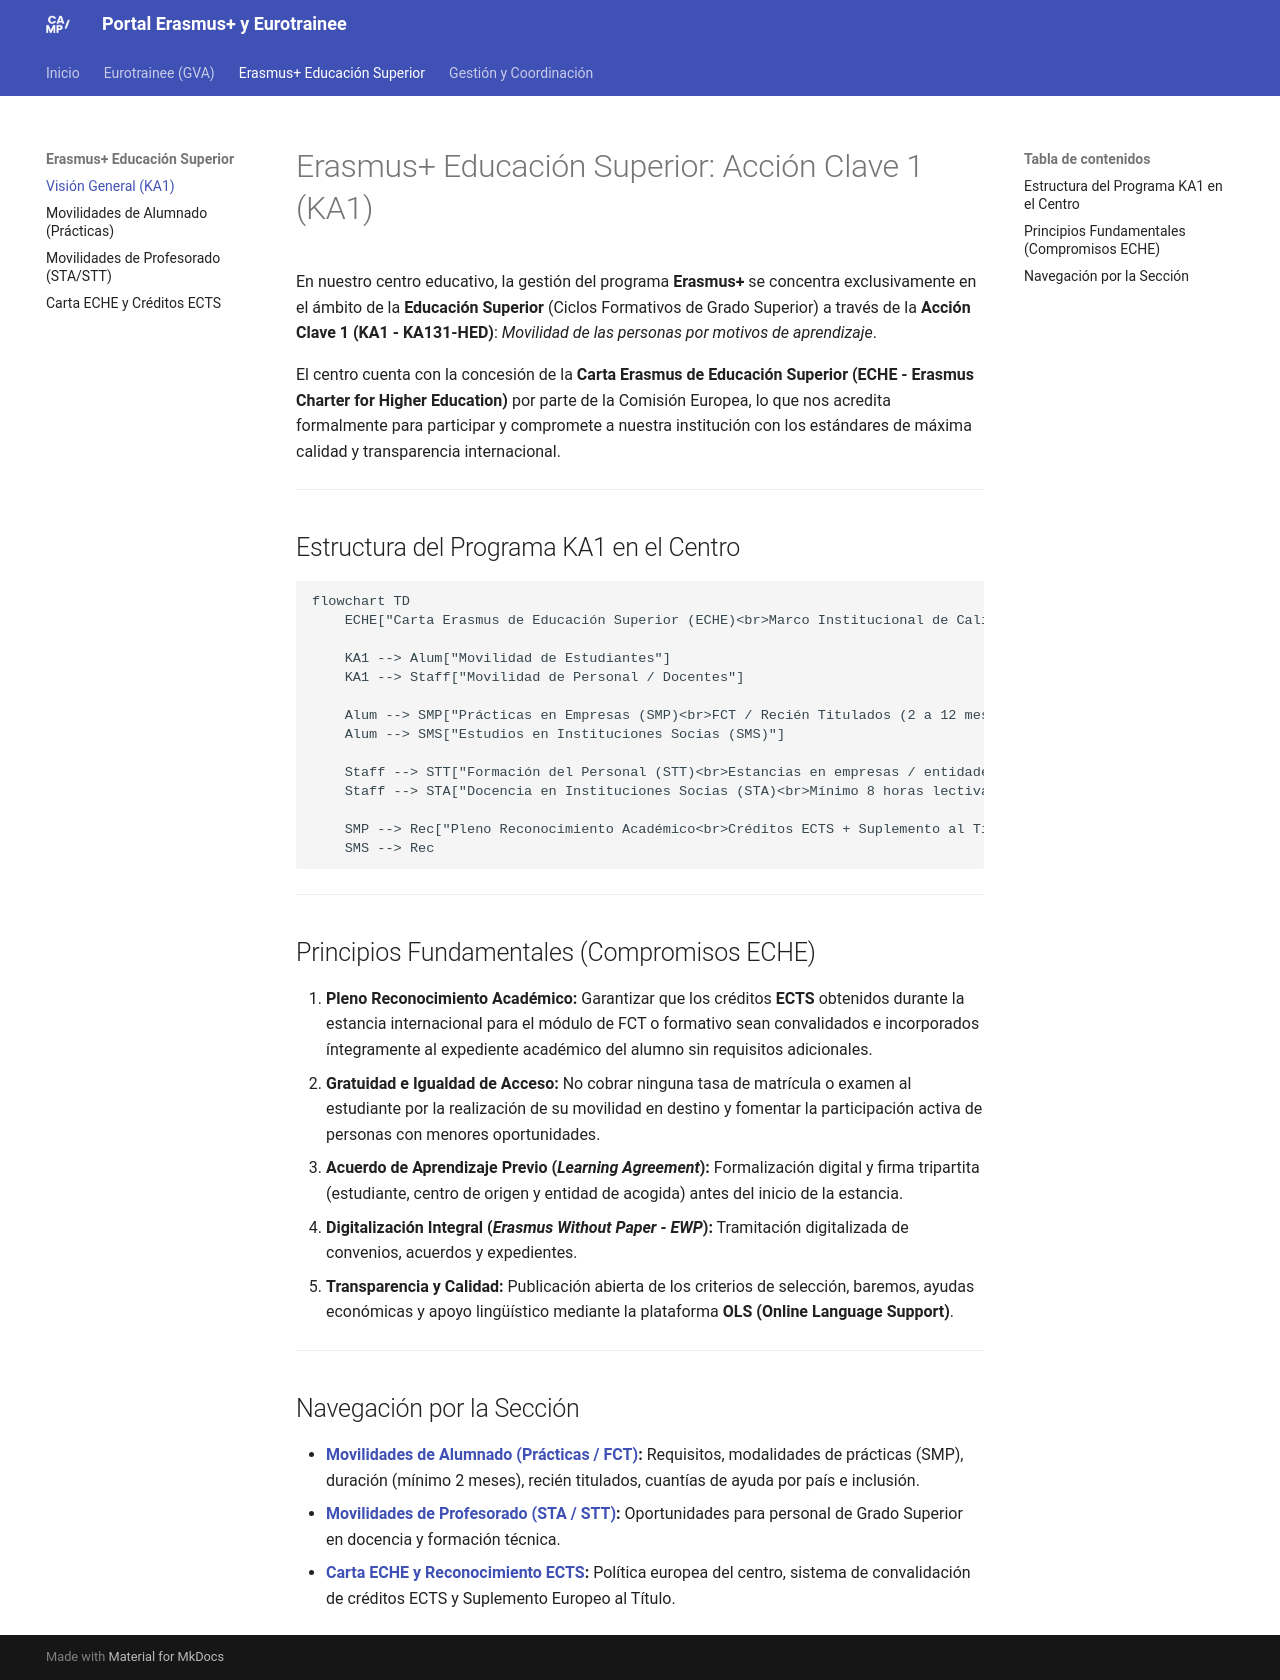

repository: JMAbadLopez/erasmus · page: erasmus-plus/index.html · generator: mkdocs

# Erasmus+ Educación Superior: Acción Clave 1 (KA1)

En nuestro centro educativo, la gestión del programa **Erasmus+** se concentra exclusivamente en el ámbito de la **Educación Superior** (Ciclos Formativos de Grado Superior) a través de la **Acción Clave 1 (KA1 - KA131-HED)**: *Movilidad de las personas por motivos de aprendizaje*.

El centro cuenta con la concesión de la **Carta Erasmus de Educación Superior (ECHE - Erasmus Charter for Higher Education)** por parte de la Comisión Europea, lo que nos acredita formalmente para participar y compromete a nuestra institución con los estándares de máxima calidad y transparencia internacional.

---

## Estructura del Programa KA1 en el Centro

```mermaid
flowchart TD
    ECHE["Carta Erasmus de Educación Superior (ECHE)<br>Marco Institucional de Calidad"] --> KA1["Proyecto KA131 - Educación Superior<br>(Agencia Nacional SEPIE)"]

    KA1 --> Alum["Movilidad de Estudiantes"]
    KA1 --> Staff["Movilidad de Personal / Docentes"]

    Alum --> SMP["Prácticas en Empresas (SMP)<br>FCT / Recién Titulados (2 a 12 meses)"]
    Alum --> SMS["Estudios en Instituciones Socias (SMS)"]

    Staff --> STT["Formación del Personal (STT)<br>Estancias en empresas / entidades UE"]
    Staff --> STA["Docencia en Instituciones Socias (STA)<br>Mínimo 8 horas lectivas"]

    SMP --> Rec["Pleno Reconocimiento Académico<br>Créditos ECTS + Suplemento al Título + Europass"]
    SMS --> Rec
```

---

## Principios Fundamentales (Compromisos ECHE)

1. **Pleno Reconocimiento Académico:** Garantizar que los créditos **ECTS** obtenidos durante la estancia internacional para el módulo de FCT o formativo sean convalidados e incorporados íntegramente al expediente académico del alumno sin requisitos adicionales.
2. **Gratuidad e Igualdad de Acceso:** No cobrar ninguna tasa de matrícula o examen al estudiante por la realización de su movilidad en destino y fomentar la participación activa de personas con menores oportunidades.
3. **Acuerdo de Aprendizaje Previo (*Learning Agreement*):** Formalización digital y firma tripartita (estudiante, centro de origen y entidad de acogida) antes del inicio de la estancia.
4. **Digitalización Integral (*Erasmus Without Paper - EWP*):** Tramitación digitalizada de convenios, acuerdos y expedientes.
5. **Transparencia y Calidad:** Publicación abierta de los criterios de selección, baremos, ayudas económicas y apoyo lingüístico mediante la plataforma **OLS (Online Language Support)**.

---

## Navegación por la Sección

- **[Movilidades de Alumnado (Prácticas / FCT)](movilidades-alumnado.md):** Requisitos, modalidades de prácticas (SMP), duración (mínimo 2 meses), recién titulados, cuantías de ayuda por país e inclusión.
- **[Movilidades de Profesorado (STA / STT)](movilidades-profesorado.md):** Oportunidades para personal de Grado Superior en docencia y formación técnica.
- **[Carta ECHE y Reconocimiento ECTS](carta-eche-reconocimiento.md):** Política europea del centro, sistema de convalidación de créditos ECTS y Suplemento Europeo al Título.
